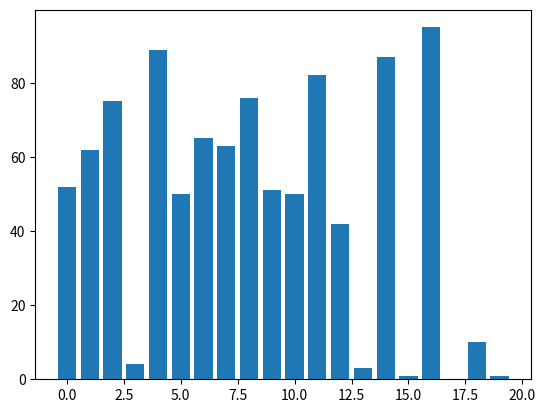

Python code for this plot:
import random
import matplotlib.pyplot as plt
import matplotlib.animation as animation

L = [2,7,3,5,8,1]
# [2,7,3,5,8,1] - compares 2 and 7
# compares 3 and 7 - swaps
# [2,3,7,5,8,1] - compares 7 and 5
# swaps
# [2,3,5,7,8,1] - conpare 8 and 1 continue until 1 is before 2
# [1,2,3,5,7,8]

M = [random.randint(0,100) for x in range(20)]

def bubble_sort(M):
    n = len(M)
    for i in range(n-1):
        for j in range(0, n-i-1):
            if M[j] > M[j + 1]:
                M[j], M[j + 1] = M[j + 1], M[j]
            yield
bubble_sort(M)
print(M)

def make_animation(M,sort,delay = 100):
    fig = plt.figure()
    global bar
    bar = plt.bar(range(len(M)), M)
    it = sort(M)
    anim = animation.FuncAnimation(fig,animate,repeat = False,blit = False,frames = it,interval=delay )
    plt.show()

def animate(i):
    for j,b in enumerate(bar):
        b.set_height(M[j])

make_animation(M, bubble_sort)
print(M)